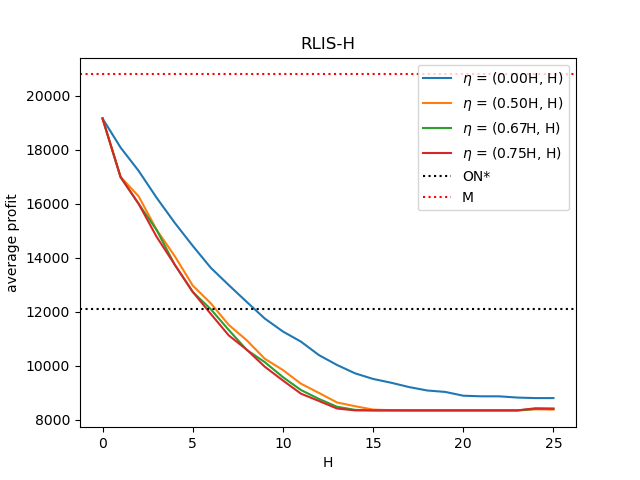

Source data for this figure (header and first rows):
, H, payoff(eta = (0.00H, H)), payoff(eta = (0.50H, H)), payoff(eta = (0.67H, H)), payoff(eta = (0.75H, H)), pure online, best price
0, 0.0, 19158, 19158, 19158, 19158, 12104, 20789
1, 1.0, 18081, 16994, 16982, 16992, 12104, 20789
2, 2.0, 17219, 16277, 15998, 16000, 12104, 20789
3, 3.0, 16221, 15033, 15027, 14774, 12104, 20789
4, 4.0, 15297, 14064, 13746, 13749, 12104, 20789
5, 5.0, 14442, 12974, 12736, 12739, 12104, 20789
6, 6.0, 13630, 12316, 12098, 11923, 12104, 20789
7, 7.0, 12988, 11514, 11325, 11125, 12104, 20789
8, 8.0, 12362, 10942, 10587, 10595, 12104, 20789
9, 9.0, 11747, 10259, 10135, 9964, 12104, 20789
10, 10.0, 11271, 9844, 9582, 9457, 12104, 20789
11, 11.0, 10895, 9339, 9104, 8969, 12104, 20789
12, 12.0, 10396, 8995, 8774, 8697, 12104, 20789
13, 13.0, 10032, 8644, 8485, 8420, 12104, 20789
14, 14.0, 9723, 8505, 8370, 8350, 12104, 20789
15, 15.0, 9514, 8379, 8350, 8350, 12104, 20789
16, 16.0, 9374, 8358, 8350, 8350, 12104, 20789
17, 17.0, 9213, 8350, 8350, 8350, 12104, 20789
18, 18.0, 9087, 8350, 8350, 8350, 12104, 20789
19, 19.0, 9034, 8350, 8350, 8350, 12104, 20789
20, 20.0, 8894, 8350, 8350, 8350, 12104, 20789
21, 21.0, 8872, 8350, 8350, 8350, 12104, 20789
22, 22.0, 8870, 8350, 8350, 8350, 12104, 20789
23, 23.0, 8825, 8350, 8350, 8350, 12104, 20789
24, 24.0, 8806, 8390, 8404, 8429, 12104, 20789
25, 25.0, 8805, 8380, 8412, 8415, 12104, 20789
